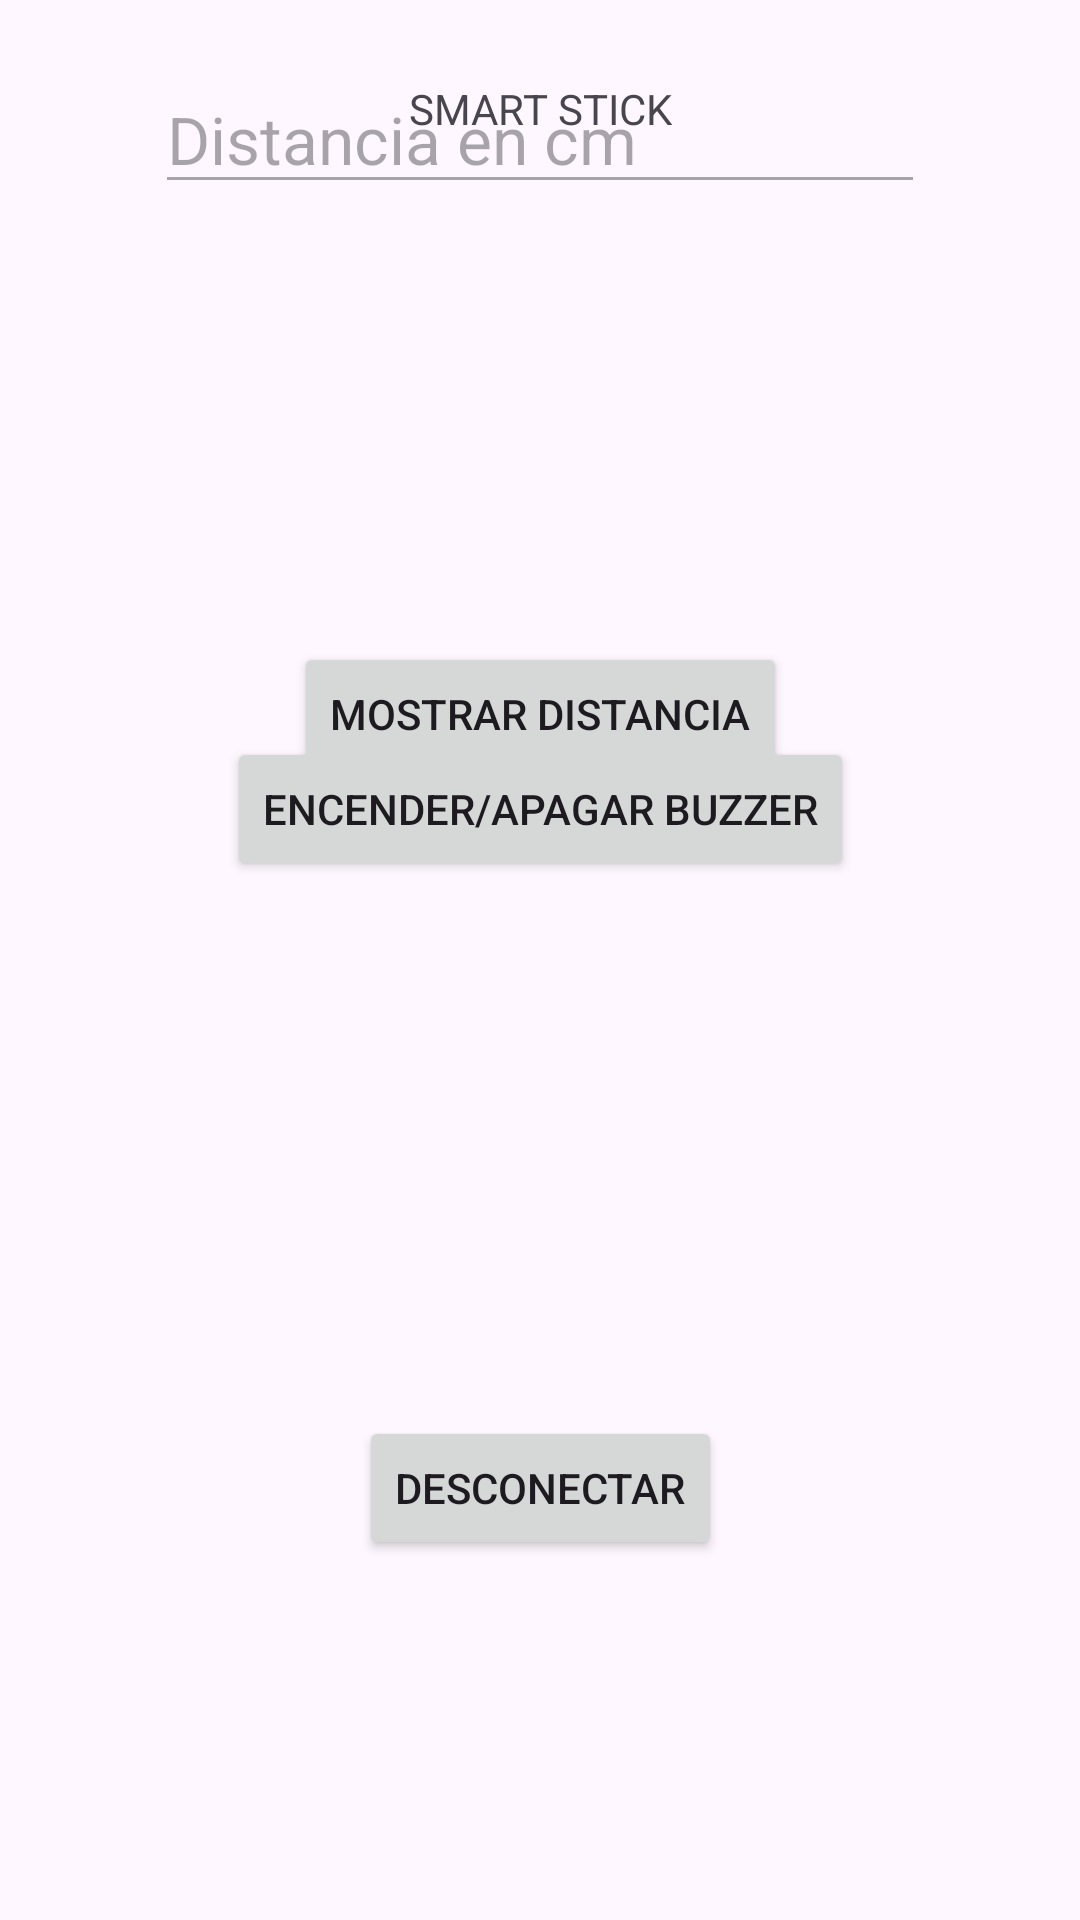

Layout XML and referenced resources for this Android screen:
<!-- AndroidManifest.xml: activity theme Theme.Smart_stick_android -->
<!-- res/layout/activity_main.xml -->
<?xml version="1.0" encoding="utf-8"?>
<androidx.constraintlayout.widget.ConstraintLayout xmlns:android="http://schemas.android.com/apk/res/android"
    xmlns:app="http://schemas.android.com/apk/res-auto"
    xmlns:tools="http://schemas.android.com/tools"
    android:layout_width="match_parent"
    android:layout_height="match_parent"
    tools:context=".MainActivity">

    <TextView
        android:id="@+id/textView2"
        android:layout_width="wrap_content"
        android:layout_height="wrap_content"
        android:text="SMART STICK"
        app:layout_constraintBottom_toBottomOf="parent"
        app:layout_constraintEnd_toEndOf="parent"
        app:layout_constraintStart_toStartOf="parent"
        app:layout_constraintTop_toTopOf="parent"
        app:layout_constraintVertical_bias="0.043" />

    <Button
        android:id="@+id/btnDesconectar"
        android:layout_width="wrap_content"
        android:layout_height="wrap_content"
        android:layout_marginBottom="120dp"
        android:text="Desconectar"
        app:layout_constraintBottom_toBottomOf="parent"
        app:layout_constraintEnd_toEndOf="parent"
        app:layout_constraintStart_toStartOf="parent" />

    <Button
        android:id="@+id/btnDistancia"
        android:layout_width="wrap_content"
        android:layout_height="wrap_content"
        android:layout_marginTop="214dp"
        android:text="Mostrar Distancia"
        app:layout_constraintEnd_toEndOf="parent"
        app:layout_constraintStart_toStartOf="parent"
        app:layout_constraintTop_toTopOf="parent" />

    <EditText
        android:id="@+id/txtDistancia"
        android:layout_width="wrap_content"
        android:layout_height="wrap_content"
        android:layout_marginBottom="572dp"
        android:ems="10"
        android:enabled="false"
        android:inputType="text"
        android:text="Distancia en cm"
        android:textAppearance="@style/TextAppearance.AppCompat.Large"
        app:layout_constraintBottom_toBottomOf="parent"
        app:layout_constraintEnd_toEndOf="parent"
        app:layout_constraintStart_toStartOf="parent" />

    <Button
        android:id="@+id/btnBuzzer"
        android:layout_width="wrap_content"
        android:layout_height="wrap_content"
        android:text="Encender/apagar buzzer"
        app:layout_constraintBottom_toBottomOf="parent"
        app:layout_constraintEnd_toEndOf="parent"
        app:layout_constraintStart_toStartOf="parent"
        app:layout_constraintTop_toTopOf="parent"
        app:layout_constraintVertical_bias="0.415" />

</androidx.constraintlayout.widget.ConstraintLayout>
<!-- resources referenced by this layout -->
<resources>
  <style name="Theme.Smart_stick_android" parent="Base.Theme.Smart_stick_android" />
  <style name="Base.Theme.Smart_stick_android" parent="Theme.Material3.DayNight.NoActionBar">
          
          
      </style>
</resources>
